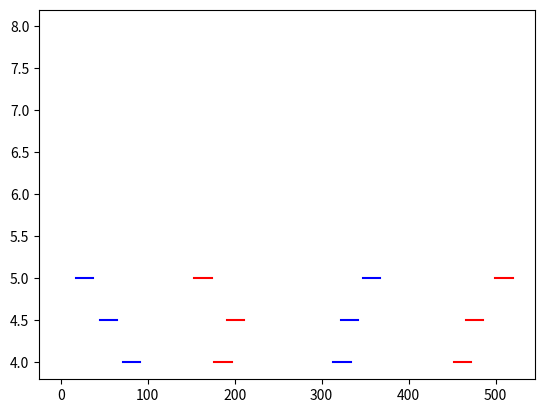
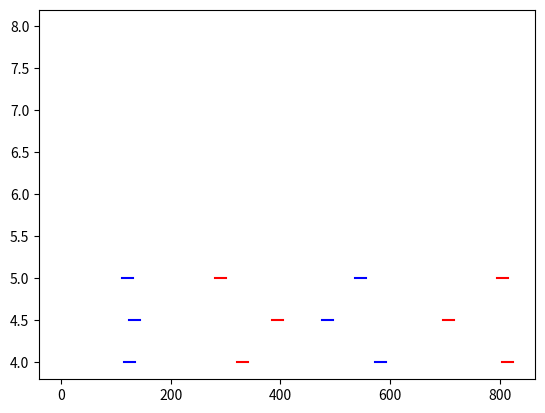
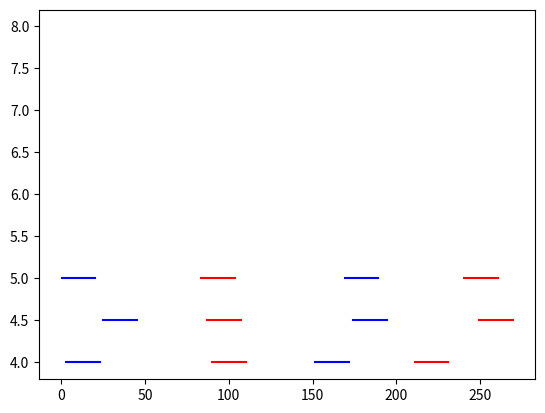
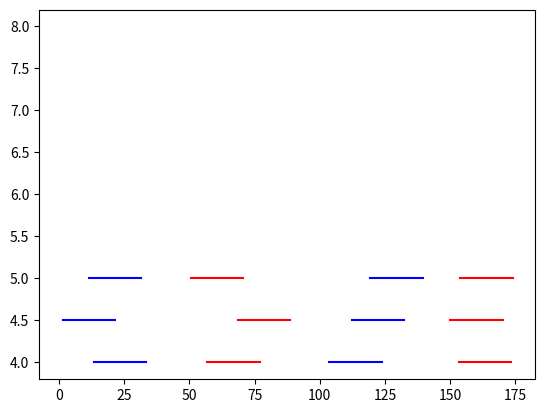
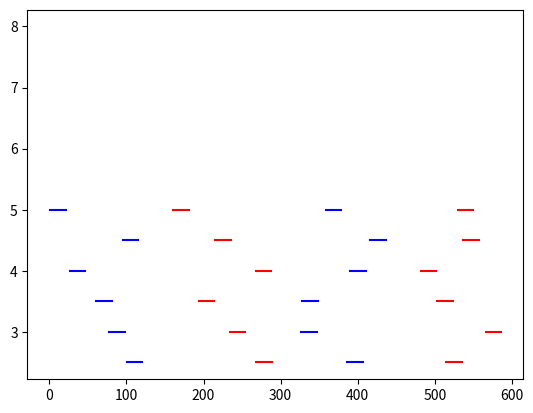
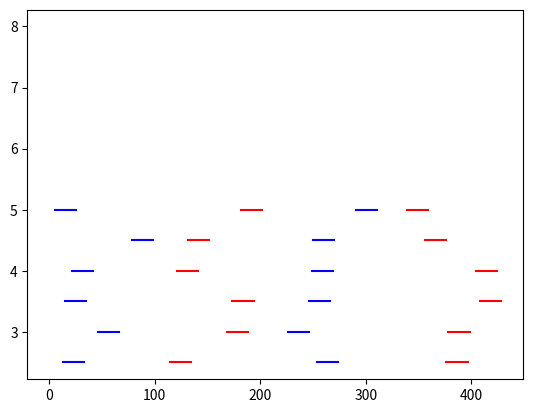
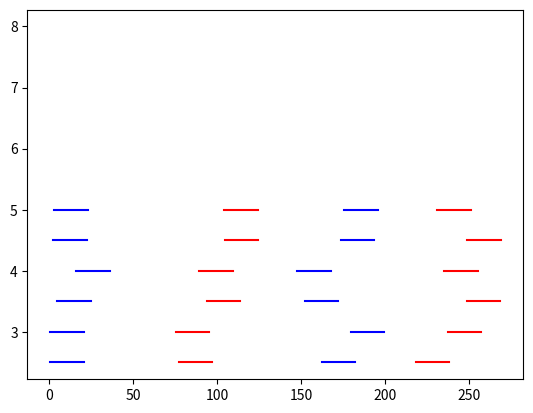
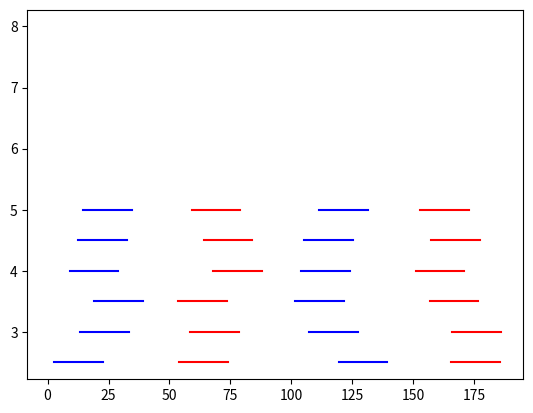
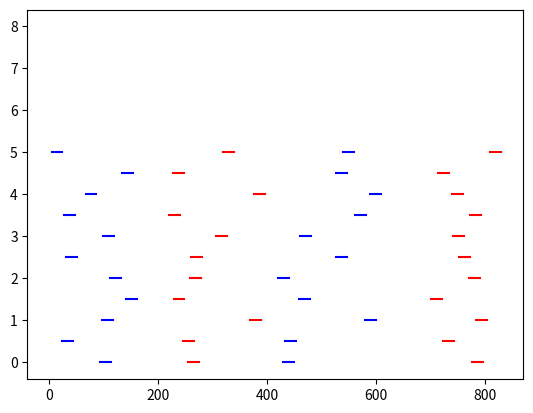
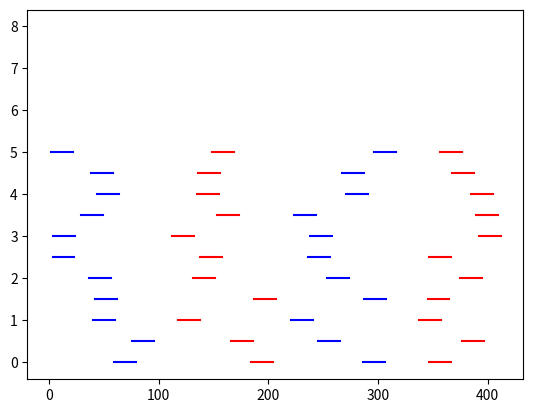
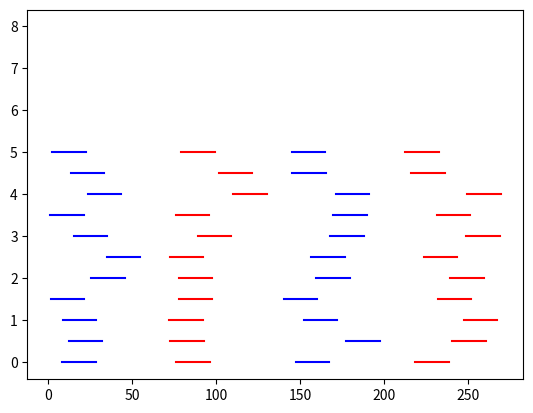
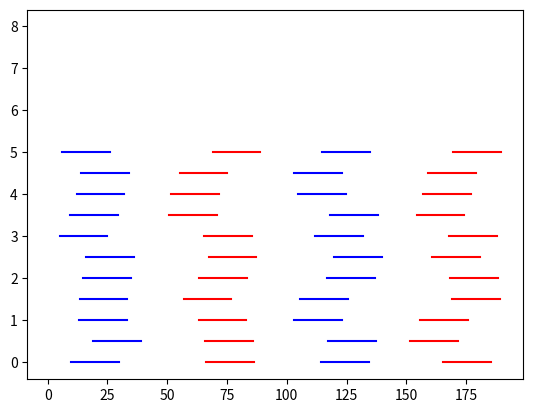
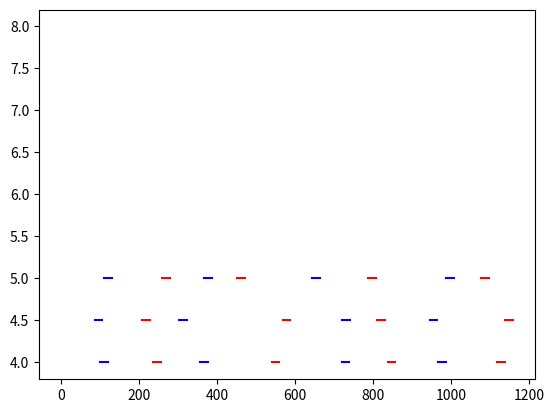
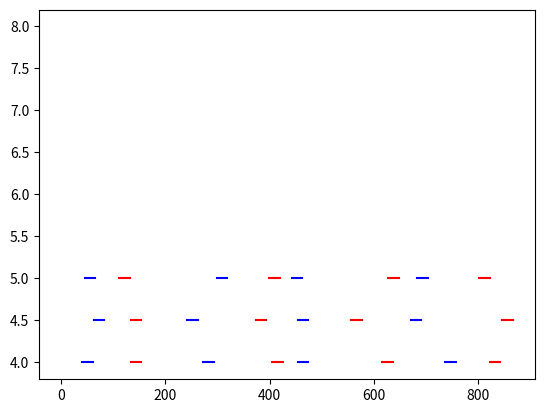
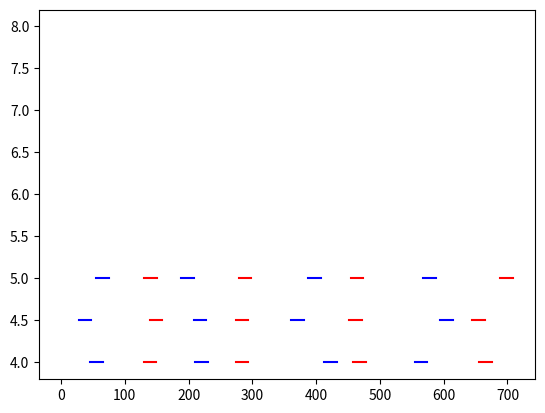
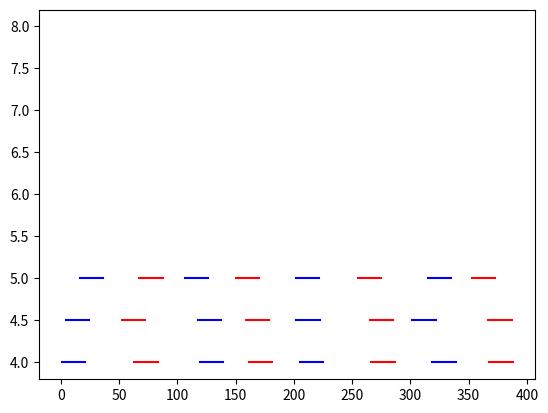

Reproduce these figures in Python, in order.
import os
import random
from datetime import datetime
from itertools import product
from os.path import exists
from typing import List, Dict
import matplotlib
from matplotlib import pyplot as plt


def generate_uptimes_by_params(
        freqs_awake_list: List[int],
        time_awakening: List[int],
        nb_deps_list: List[int],
) -> Dict:
    """
    TODO: reprendre le nom des variables (time, nb_deps, etc)
    returns: Dict de la forme:
    {(nb_de_reveils, temps_awoken, nb_OU_deps): {taux_1: [temps_reveils_list_ou1, temps_reveils_list_ou2, ...], ...}, ...}
    """
    uptimes_by_params = {}
    # Compute each possible combination between parameters
    for freq, time, nb_deps in product(freqs_awake_list, time_awakening, nb_deps_list):

        covering_perc_values = {0.1: None, 0.2: None, 0.4: None, 0.6: None}
        # We want to have uptimes for each choosen percentage value
        # TODO: voir si ça prend trop de temps on met une condition d'arrêt
        while not all(uptimes is not None for uptimes in covering_perc_values.values()):
            # On écarte de plus en plus la plage sur laquelle choisir les uptimes
            for step in range(time, time+600, 20):
                uptimes_list = compute_uptimes_for_params(freq, nb_deps, step, time)
                covering_uptimes = []
                for dep_num, dep_times in enumerate(uptimes_list):
                    cov_perc_list = compute_covering_time_dep(dep_num, freq, time, uptimes_list)
                    covering_uptimes.append(round(sum(cov_perc_list)/len(cov_perc_list), 2))
                global_means_coverage = round(sum(covering_uptimes) / len(covering_uptimes), 2)
                for cover_val in covering_perc_values.keys():
                    # Mettre des intervals plus larges, entre 0.1 et 0.2, au lieu d'une valeur fixe
                    if covering_perc_values[cover_val] is None and cover_val - cover_val*0.1 <= global_means_coverage <= cover_val + cover_val*0.1:
                        covering_perc_values[cover_val] = uptimes_list

        uptimes_by_params[(freq, time, nb_deps)] = covering_perc_values

    return uptimes_by_params


def compute_uptimes_for_params(freq, nb_deps, step_uptime, time):
    uptimes_list = [[] for _ in range(nb_deps + 1)]
    offset = 10
    for up_num in range(freq):
        for dep_num in range(nb_deps + 1):  # Add 1 to the nb_deps to add the server
            time_to_awake = random.uniform(step_uptime * up_num + offset * up_num, step_uptime * (up_num + 1) - time + offset * up_num)
            uptimes_list[dep_num].append((time_to_awake, time))
    return tuple(tuple(uptimes) for uptimes in uptimes_list)


def compute_covering_time_dep(dep_num: int, freq: int, time_awoken: float, all_dep_uptimes):
    uptimes_dep = all_dep_uptimes[dep_num]
    all_other_uptimes = [all_dep_uptimes[i] for i in range(len(all_dep_uptimes)) if dep_num != i]
    overlaps_list = []
    for other_uptimes_dep in all_other_uptimes:
        covering_time = 0
        for uptime_dep in uptimes_dep:
            for other_uptime_dep in other_uptimes_dep:
                overlap = min(uptime_dep[0] + time_awoken, other_uptime_dep[0] + time_awoken) - max(uptime_dep[0], other_uptime_dep[0])
                covering_time += overlap if overlap > 0 else 0

        percentage_overlap = covering_time/(time_awoken*freq)
        overlaps_list.append(percentage_overlap)

    return overlaps_list


def plot_uptimes(uptimes_by_params, datetime_now_formatted: str):
    # Configure to plot on images instead of screen
    matplotlib.use('Agg')

    line_number = 5      # Line number to plot uptimes, one line per OU
    figure_number = 0    # Figure number to plot

    # Create dir to store images
    plot_results_dir = f"plot_results_{datetime_now_formatted}"
    os.mkdir(plot_results_dir)

    # For each combination of param, plot figure by covering percentage
    for params, uptimes_to_plot in uptimes_by_params.items():
        # Create dir to storage images for specific param combination
        freq, duration, nb_deps = params
        dir_to_save_name = f"{plot_results_dir}/{freq}_{duration}_{nb_deps}"
        if not exists(dir_to_save_name):
            os.mkdir(dir_to_save_name)

        # Create image for each covering percentage
        for perc, all_uptimes in uptimes_to_plot.items():
            plt.figure(figure_number)
            for uptimes_ou in all_uptimes:
                color_number = 0
                for uptime_tuple in uptimes_ou:
                    uptime, duration = uptime_tuple
                    start = uptime
                    end = uptime + duration
                    plt.plot([start, end], [line_number, line_number], 'br'[color_number])
                    color_number = not color_number
                line_number -= 0.5  # Decrease to print next OU
            plt.plot([1, 3], [8, 8], 'w')   # Used to get lines closer together (else it is spread vertically)
            plt.savefig(f"{dir_to_save_name}/matplotlib_multicolor_line_{int(perc * 100)}.png")
            plt.close(figure_number)
            figure_number += 1
            line_number = 5


def main():
    # Compute uptimes
    freqs_awake_list = [4, 8]      # Valeurs fixées TODO: s'assurer que la reconf se termine (20 est suffisant pour des temps entre 0 et 10s)
    time_awakening = [20]          # Valeurs fixées TODO: placer le time_awaking en fonction du temps de la reconf à partir des temps de transitions
    nb_deps_list = [2, 5, 10]      # Valeurs fixées
    uptimes_by_params = generate_uptimes_by_params(freqs_awake_list, time_awakening, nb_deps_list)

    for key, uptimes in uptimes_by_params.items():
        print({key: uptimes})

    datetime_now_formatted = datetime.now().strftime("%Y-%m-%d_%H-%M-%S")

    # Plot uptimes
    plot_uptimes(uptimes_by_params, datetime_now_formatted)


if __name__ == '__main__':
    main()
